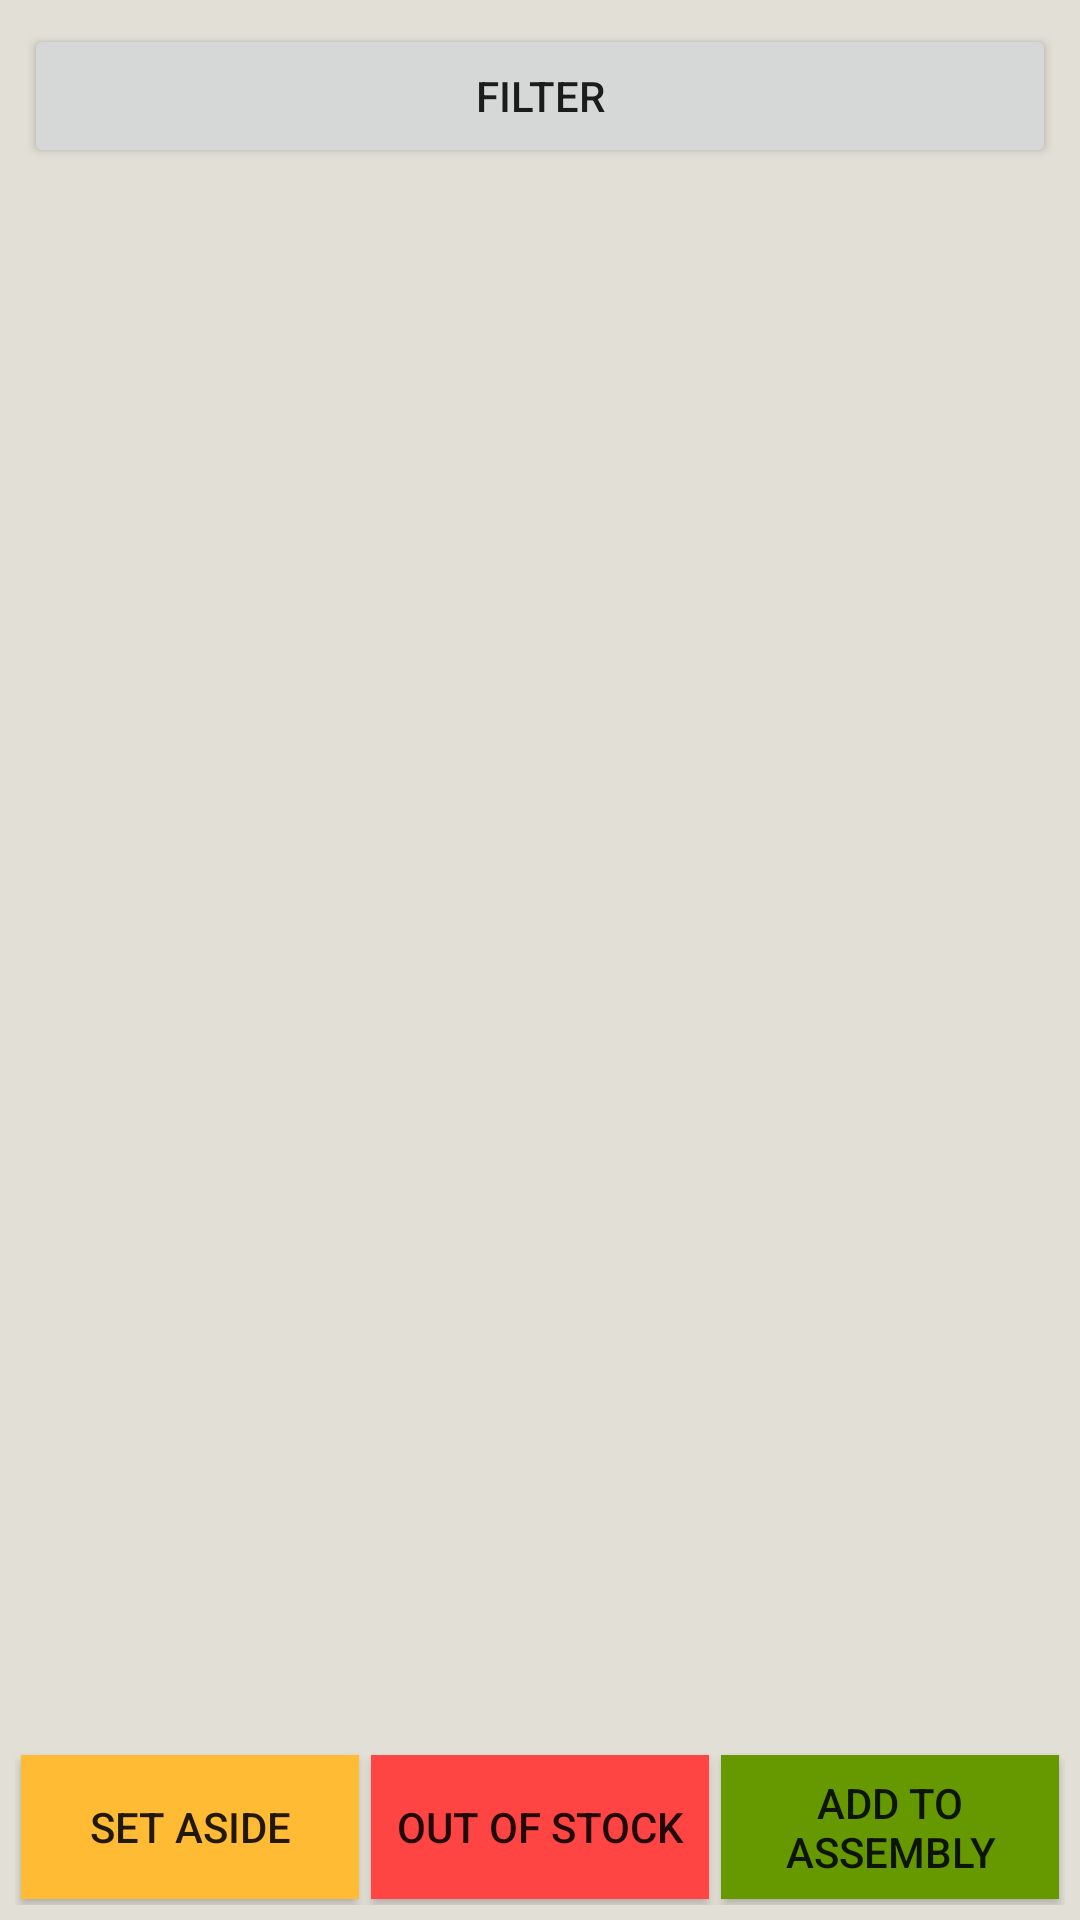

This screen was rendered from an Android layout file. Write that file and the resources it references.
<!-- AndroidManifest.xml: application theme AppTheme -->
<!-- res/layout/activity_form_assembly_photo.xml -->
<?xml version="1.0" encoding="utf-8"?>
<android.support.constraint.ConstraintLayout xmlns:android="http://schemas.android.com/apk/res/android"
    xmlns:app="http://schemas.android.com/apk/res-auto"
    xmlns:tools="http://schemas.android.com/tools"
    android:layout_width="match_parent"
    android:layout_height="match_parent"
    android:background="@color/colorPrimary"
    tools:context=".FormAssemblyPhotoActivity">

    <android.support.v7.widget.Toolbar
        android:id="@+id/toolbar2"
        android:layout_width="match_parent"
        android:layout_height="wrap_content"
        android:background="?attr/colorPrimary"
        android:minHeight="?attr/actionBarSize"
        android:theme="?attr/actionBarTheme"
        app:layout_constraintTop_toTopOf="parent" />

    <LinearLayout
        android:id="@+id/linear_layout_filter"
        android:layout_width="match_parent"
        android:layout_height="wrap_content"
        android:gravity="center"
        android:orientation="horizontal"
        android:layout_marginStart="8dp"
        android:layout_marginTop="8dp"
        android:layout_marginEnd="8dp"
        android:layout_marginBottom="8dp"
        app:layout_constraintTop_toTopOf="parent"
        app:layout_constraintEnd_toEndOf="parent"
        app:layout_constraintStart_toStartOf="parent">

        
            
            
            
            
            
            
            


        <Button
            android:id="@+id/button"
            android:layout_width="wrap_content"
            android:layout_height="wrap_content"
            android:layout_weight="1"
            android:onClick="onClickButtonOpenFilter"
            android:text="FILTER" />


    </LinearLayout>

    <android.support.v4.view.ViewPager
        android:id="@+id/view_image_pager"
        android:layout_width="0dp"
        android:layout_height="0dp"
        android:layout_marginStart="8dp"
        android:layout_marginEnd="8dp"
        android:layout_marginBottom="8dp"
        app:layout_constraintBottom_toTopOf="@+id/table_order_product"
        app:layout_constraintEnd_toEndOf="parent"
        app:layout_constraintTop_toBottomOf="@+id/linear_layout_filter"
        app:layout_constraintStart_toStartOf="parent"></android.support.v4.view.ViewPager>


    <TableLayout
        android:id="@+id/table_order_product"
        android:layout_width="match_parent"
        android:layout_height="wrap_content"
        android:layout_margin="5dp"
        android:layout_marginStart="8dp"
        android:layout_marginEnd="8dp"
        android:layout_marginBottom="8dp"
        app:layout_constraintTop_toBottomOf="@+id/view_image_pager"
        app:layout_constraintBottom_toBottomOf="parent"
        app:layout_constraintEnd_toEndOf="parent"
        app:layout_constraintStart_toStartOf="parent">

        
            
            
            

            
                
                
                

                
                
                
                
                
               

        



        <TableRow
            android:layout_width="match_parent"
            android:layout_height="match_parent"
            android:layout_marginTop="10dp"
            android:gravity="center">


            <Button
                android:id="@+id/button_set_aside"
                android:layout_margin="2dp"
                android:background="@android:color/holo_orange_light"
                android:onClick="onClickButtonSetAside"
                android:text="set aside"
                android:layout_weight="1"
                android:layout_width="0dp"
                />

            <Button
                android:id="@+id/button_out_of_stock"
                android:layout_margin="2dp"
                android:background="@android:color/holo_red_light"
                android:onClick="onClickButtonOutOfStock"
                android:text="@string/out_of_stock"
                android:layout_weight="1"
                android:layout_width="0dp"
                />

            <Button
                android:id="@+id/button_add_product"
                android:layout_margin="2dp"
                android:background="@android:color/holo_green_dark"
                android:onClick="onClickButtonAddProductToAssembly"
                android:text="add to assembly"
                android:layout_weight="1"
                android:layout_width="0dp"
                />


        </TableRow>



    </TableLayout>


</android.support.constraint.ConstraintLayout>
<!-- resources referenced by this layout -->
<resources>
  <color name="colorPrimary">#E2DFD6</color>
  <string name="out_of_stock">out of stock</string>
  <style name="AppTheme" parent="Theme.AppCompat.Light.DarkActionBar">
          
          <item name="colorPrimary">@color/colorPrimary</item>
          <item name="colorPrimaryDark">@color/colorPrimaryDark</item>
          <item name="colorAccent">@color/colorAccent</item>
  
      </style>
  <color name="colorPrimaryDark">#C0C0C0</color>
  <color name="colorAccent">#D81B60</color>
</resources>
